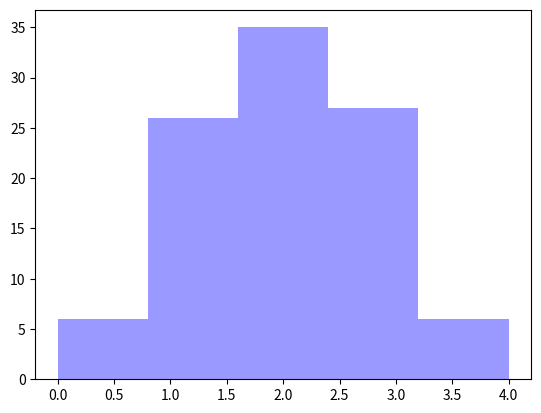

Here is the Python script that generated this plot:
import math
import seaborn as sns
import matplotlib.pyplot as plt
import random as rd
import statistics as st


def binomial(n, p):  #Calcula una variable aleatoria con distribucion binomial
    x = 0
    for i in range(n):
        r = rd.random()  #Numero aleatorio entre 0 y 1
        if r <= p:
            x = x + 1
    return x

def factorial(n): #Mini funcion para calcular el factorial de un numero
    resultado = 1
    i = 1
    while i <= n:
        resultado = resultado * i
        i = i + 1
    return resultado

def contador(data):  #Cuenta la frecuencia de los elementos de la lista binomial
    global cero, uno, dos, tres, cuatro, cinco
    for i in range(len(data)):
        if data[i] == 0:
            cero += 1
        if data[i] == 1:
            uno += 1
        if data[i] == 2:
            dos += 1
        if data[i] == 3:
            tres += 1
        if data[i] == 4:
            cuatro += 1
        if data[i] == 5:
            cinco += 1

def calculoprobabilidad(xi): #Calcula la probabilidad de éxito
    x = 0
    suma = 0
    for i in range(len(xi)):
        vartemp = x * xi[i]
        suma = suma + vartemp
        x = x + 1
    return suma/500

def funcionbinomial(p, n): #Aplica la funcion de densidad binomial para calcular la probabilidad individual de cada evento
    pInvididual = []
    for i in range(6):
        x = (factorial(n)/(factorial(i)*factorial(n-i)))*p**i*(1-p)**(n-i)
        pInvididual.append(x)
    return pInvididual

def frecuenciaesperada(probabilidades): #Calcula la frecuencia esperada de cada evento
    esperada = []
    for i in range(len(probabilidades)):
        x = 100 * probabilidades[i]
        esperada.append(x)
    return esperada

def estadistico(xi, esperadas): #Calculo del estadistico de la prueba de bondad de ajuste
    suma = 0
    for i in range(6):
        x = ((xi[i] - esperadas[i])**2)/esperadas[i]
        suma = suma + x
    return suma

#Main
rep = 100
n = 5
p = 0.41
cero = 0
uno = 0
dos = 0
tres = 0
cuatro = 0
cinco = 0

data = []
for i in range(rep):  #Calcula una secuencias de numeros distribuidos binomialmente
    data.append(binomial(n, p))

count = (contador(data))
xi = [cero, uno, dos, tres, cuatro, cinco]
prob = calculoprobabilidad(xi)
probabilidades = funcionbinomial(prob, n)
esperadas = frecuenciaesperada(probabilidades)
chi = estadistico(xi, esperadas)

print("Los datos son: ", data)
print("La media aritmetica es: ", st.mean(data))
print("La probabilidad observada es: ", prob)
print("La frecuencia de cada numero es: ", xi)
print("Las probabilidades individuales esperadas son: ", probabilidades)
print("La frecuencia esperada de cada numero es: ", esperadas)
print("El estadistico es: ", chi)

sns.distplot(data, kde=False, color="b")
plt.show()

